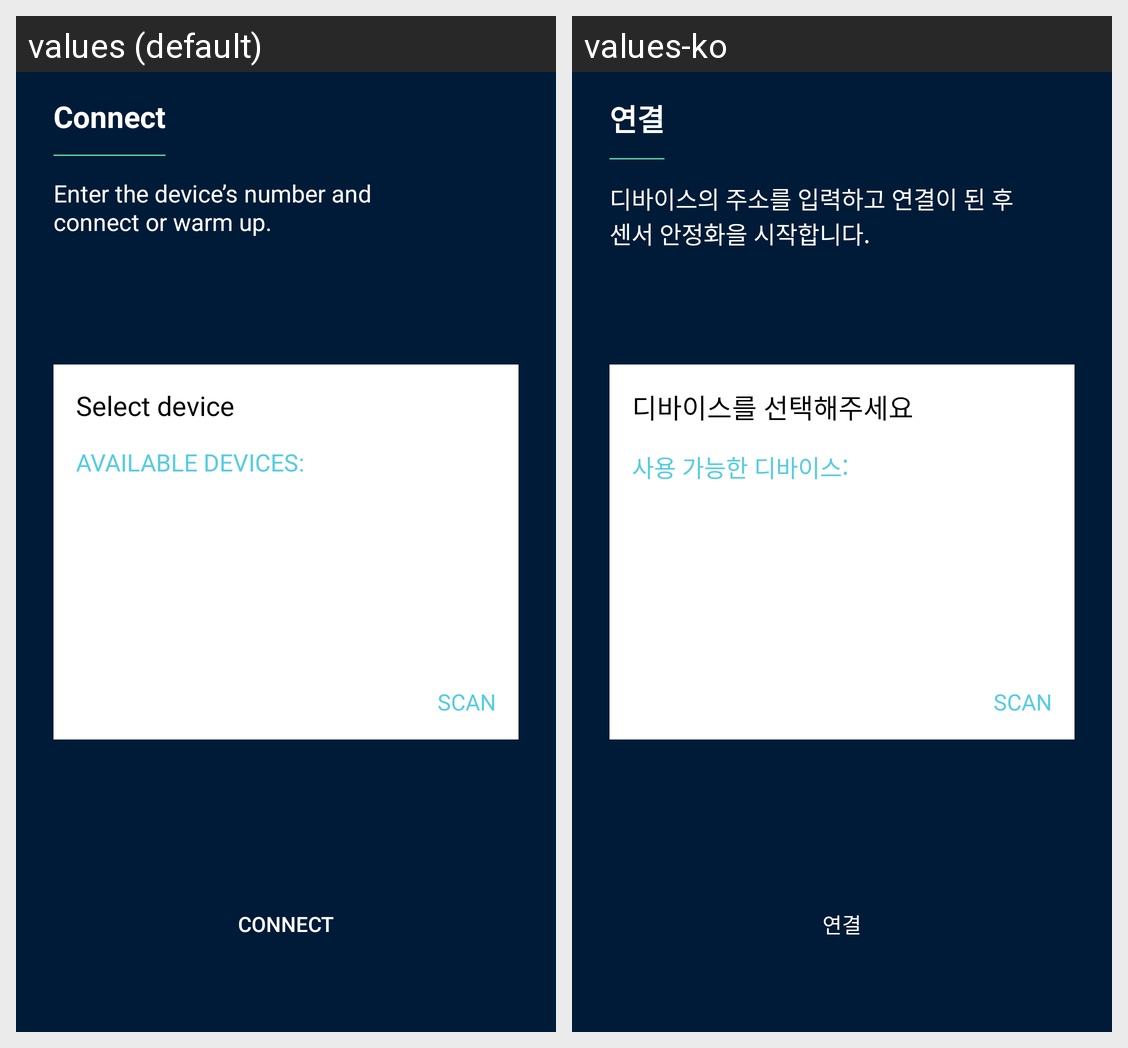

For this localized Android screen grid, give each drawn string resource with its value in every locale shown.
Android screen res/layout/activity_new_connect.xml rendered under 2 locales, left to right: values (default), values-ko. Device: Nexus 5 (rendered at 1080×1920; each locale shown at half size, 540×960, under a caption strip naming it); theme Theme.AGMS.
Strings drawn on this screen, with the default value and each locale's value (text and hints the layout hard-codes, and strings that could not be matched under every locale, appear in the picture but are not listed):

title_connect
  values: Connect
  values-ko: 연결

message_connect
  values: Enter the device’s number and
      connect or warm up.
  values-ko: 디바이스의 주소를 입력하고 연결이 된 후
      센서 안정화을 시작합니다.

select_device
  values: Select device
  values-ko: 디바이스를 선택해주세요

AVAILABLEDEVICES
  values: AVAILABLE DEVICES:
  values-ko: 사용 가능한 디바이스:

scan
  values: SCAN
  values-ko: SCAN

connect
  values: Connect
  values-ko: 연결
